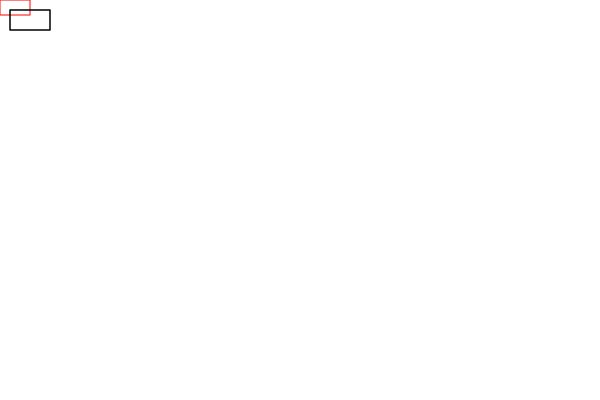
t = 0.00 s
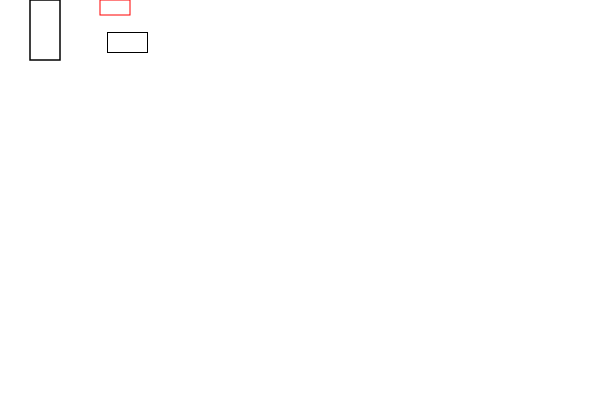
t = 2.50 s
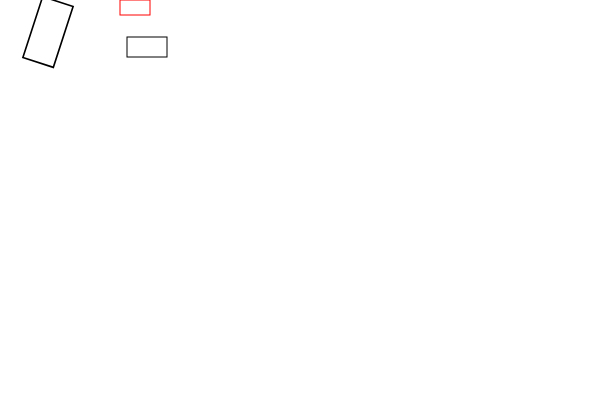
t = 3.00 s
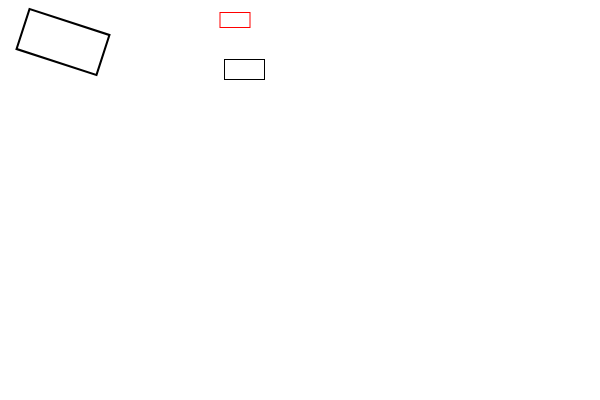
t = 5.50 s
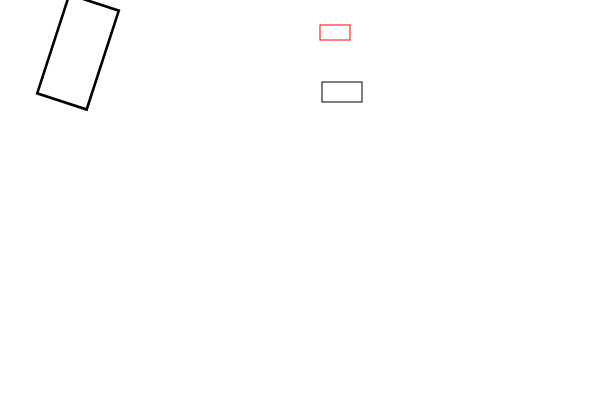
t = 8.00 s
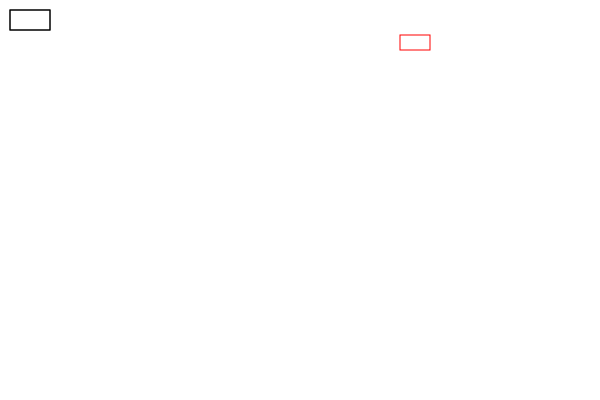
t = 10.00 s

The animated SVG that drew these frames (rendered in a browser with its animation timeline set to each time). Animation: 6 SMIL elements (animate=4,animateTransform=2); frames cover the first 10.00 s, repeats indefinitely.

<svg width="600" height="400" xmlns="http://www.w3.org/2000/svg" xmlns:xlink="http://www.w3.org/1999/xlink">

     <!-- <rect x="10" y="10" height="110" width="110"
         style="stroke:#ff0000; fill: #0000ff">

        <animateTransform
            attributeName="transform"
            begin="0s"
            dur="20s"
            type="rotate"
            from="0 70 60"
            to="360 70 60"
            repeatCount="indefinite"
        />
    </rect> -->

    <!-- <circle cx="30" cy="30" r="25" style="stroke: none; fill: #0000ff;">
    <set attributeName="r" attributeType="XML"
         to="100"
         begin="5s"  />

    </circle> -->


    <!-- <circle cx="30" cy="30" r="25" style="stroke: none; fill: #0000ff;">
    <animate attributeName="cx" attributeType="XML"
             from="30"  to="470"
             begin="0s" dur="5s"
             fill="remove" repeatCount="indefinite"/>

      </circle> -->


<!-- <rect x="20" y="20" width="100" height="40"
    style="stroke: #ff00ff; fill:none;" >
  <animateTransform attributeName="transform"
                    type="rotate"
                    from="0 100 100" to="360 100 100"
                    begin="0s" dur="10s"
                    repeatCount="indefinite"
          />
</rect> -->

<!-- <rect x="0" y="0" width="30" height="15"
      style="stroke: #ff0000; fill: none;">
    <animateMotion
            path="M10,50 q60,50 100,0 q60,-50 100,0"
            begin="0s" dur="10s" repeatCount="indefinite"
            />
</rect> -->

<!-- <path d="M10,50 q60,50 100,0 q60,-50 100,0" style="stroke:#660000; fill:none;" />

<rect x="0" y="0" width="30" height="15"
      style="stroke: #ff0000; fill: none;">
    <animateMotion
            path="M10,50 q60,50 100,0 q60,-50 100,0"
            begin="0s" dur="10s" repeatCount="indefinite"
            rotate="auto"
            />
</rect> -->

<rect x="0" y="0" width="30" height="15"
      style="stroke: #ff0000; fill: none;">

    <animate id="one"
             attributeName="x" attributeType="XML"
             from="0" to="400"
             begin="0s" dur="10s" fill="freeze"
            />
    <!-- <animate
            attributeName="y" attributeType="XML"
            from="0" to="50"
            begin="one.end" dur="10s" fill="freeze"
            /> -->

      <animate
        attributeName="y" attributeType="XML"
        from="0" to="50"
        begin="one.begin+3s" dur="10s" end="one.end"
        fill="freeze"
        />
</rect>

<rect x="10" y="10" width="40" height="20"
     style="stroke: #000000; fill: none;">
   <animate attributeName="x"
            attributeType="XML"
            from="10" to="400"
            begin="0s" dur="10s"
            repeatCount="indefinite"
           />
   <animate attributeName="y"
            attributeType="XML"
            from="10" to="100"
            begin="0s" dur="10s"
            fill="freeze"
            repeatCount="indefinite"
           />
</rect>

<rect x="10" y="10" width="40" height="20"
      style="stroke: #000000; fill: none;">
    <animateTransform attributeName="transform" attributeType="XML"
                      type="scale"
                      from="1" to="3"
                      begin="0s" dur="10s"
                      repeatCount="indefinite"
                      additive="sum"
            />
    <animateTransform attributeName="transform" attributeType="XML"
                      type="rotate"
                      from="0 30 20" to="360 30 20"
                      begin="0s" dur="10s"
                      fill="freeze"
                      repeatCount="indefinite"
                      additive="sum"
            />
            </rect>
</svg>
